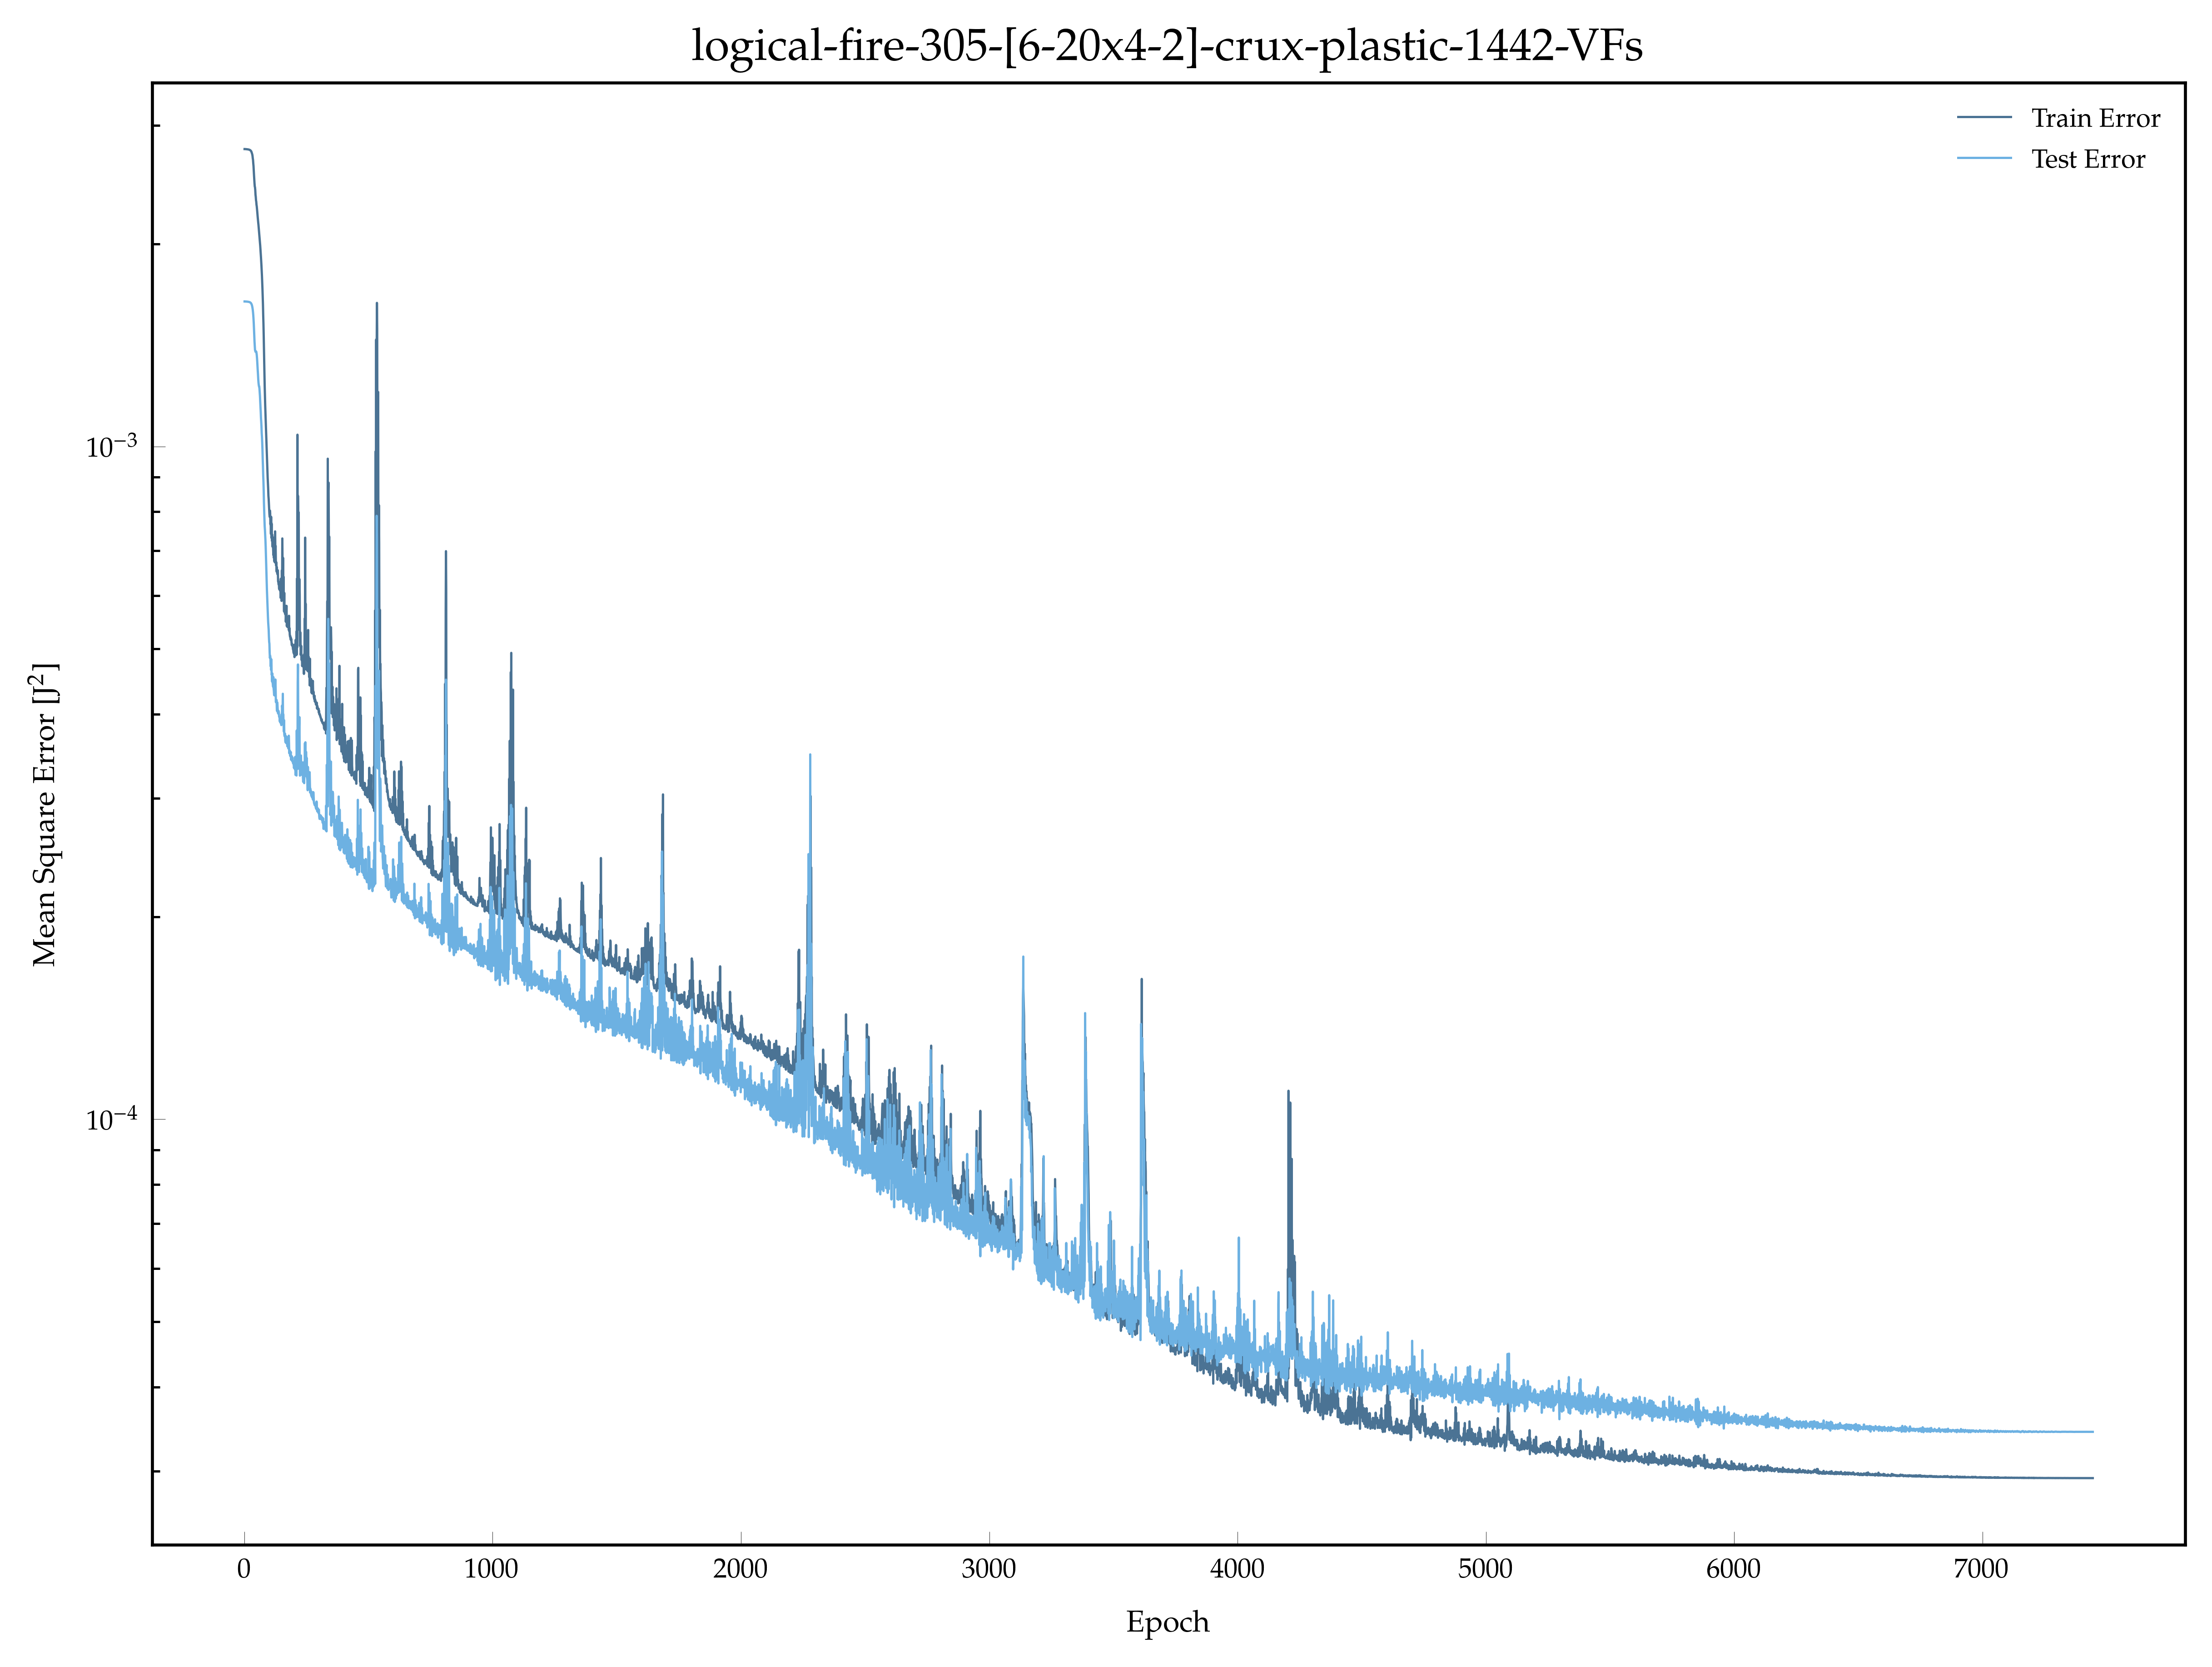

The data file committed next to this chart (first rows):
, epoch, loss, val_loss
0, 1.0, 0.002767, 0.001643
1, 2.0, 0.002767, 0.001643
2, 3.0, 0.002767, 0.001643
3, 4.0, 0.002767, 0.001643
4, 5.0, 0.002767, 0.001642
5, 6.0, 0.002767, 0.001642
6, 7.0, 0.002767, 0.001642
7, 8.0, 0.002767, 0.001642
8, 9.0, 0.002766, 0.001642
9, 10.0, 0.002766, 0.001642
10, 11.0, 0.002766, 0.001642
11, 12.0, 0.002765, 0.001642
12, 13.0, 0.002765, 0.001641
13, 14.0, 0.002765, 0.001641
14, 15.0, 0.002764, 0.001641
15, 16.0, 0.002764, 0.001641
16, 17.0, 0.002763, 0.001641
17, 18.0, 0.002763, 0.00164
18, 19.0, 0.002762, 0.00164
19, 20.0, 0.002761, 0.00164
20, 21.0, 0.00276, 0.001639
21, 22.0, 0.002759, 0.001638
22, 23.0, 0.002758, 0.001638
23, 24.0, 0.002756, 0.001637
24, 25.0, 0.002754, 0.001636
25, 26.0, 0.002752, 0.001634
26, 27.0, 0.002748, 0.001633
27, 28.0, 0.002745, 0.00163
28, 29.0, 0.002739, 0.001628
29, 30.0, 0.002732, 0.001624
30, 31.0, 0.002724, 0.001619
31, 32.0, 0.002717, 0.001613
32, 33.0, 0.002703, 0.001605
33, 34.0, 0.002681, 0.001596
34, 35.0, 0.002667, 0.001583
35, 36.0, 0.002635, 0.001567
36, 37.0, 0.002612, 0.001547
37, 38.0, 0.002568, 0.001523
38, 39.0, 0.002531, 0.001494
39, 40.0, 0.002493, 0.001463
40, 41.0, 0.002461, 0.001432
41, 42.0, 0.002435, 0.00141
42, 43.0, 0.002427, 0.001392
43, 44.0, 0.002406, 0.001388
44, 45.0, 0.002368, 0.001383
45, 46.0, 0.002351, 0.001385
46, 47.0, 0.002323, 0.001384
47, 48.0, 0.002311, 0.001384
48, 49.0, 0.002287, 0.001377
49, 50.0, 0.002276, 0.001368
50, 51.0, 0.002256, 0.001355
51, 52.0, 0.002234, 0.001337
52, 53.0, 0.00221, 0.001315
53, 54.0, 0.002189, 0.001297
54, 55.0, 0.002169, 0.00128
55, 56.0, 0.002151, 0.00126
56, 57.0, 0.002134, 0.001245
57, 58.0, 0.002112, 0.001235
58, 59.0, 0.002088, 0.001229
59, 60.0, 0.002074, 0.001228
... 7,384 more rows
